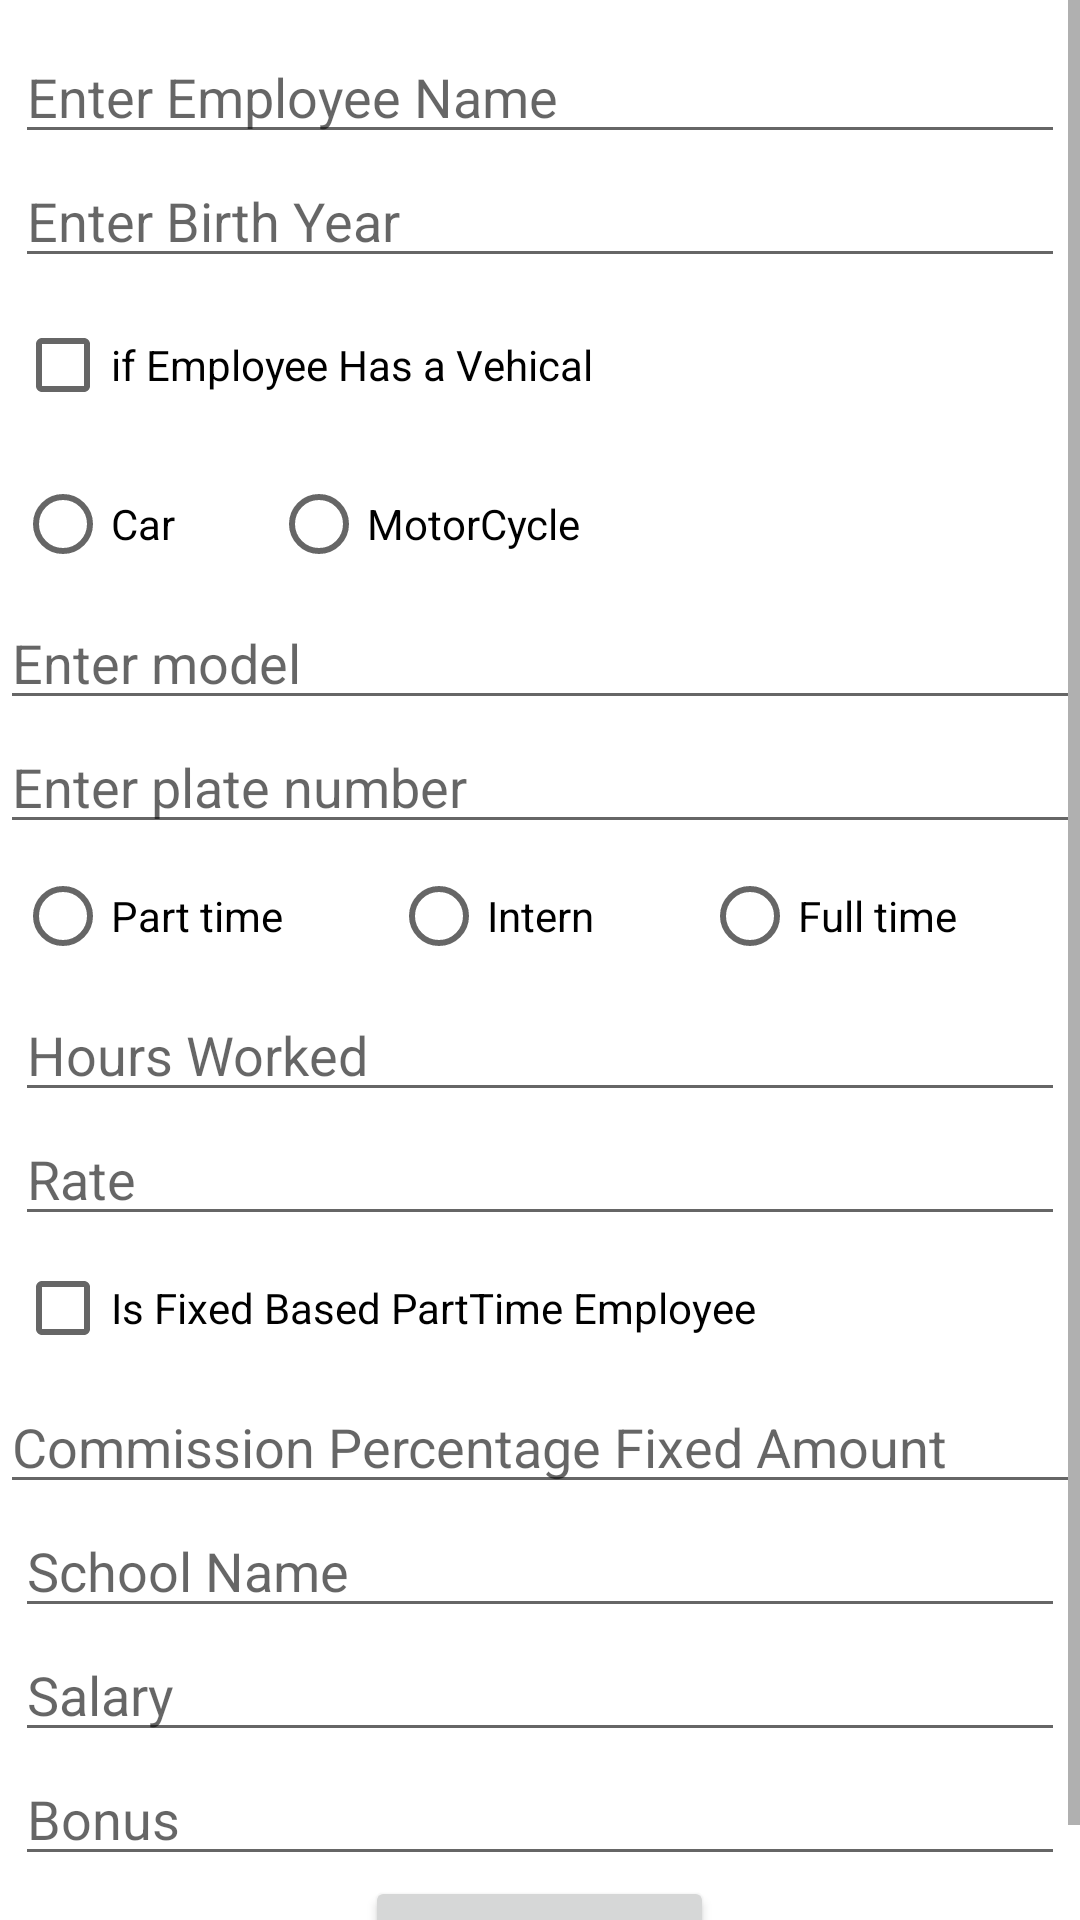

Here is an Android app screen rendered from its layout file. Give the layout XML and the strings, colors and styles it references.
<!-- AndroidManifest.xml: application theme AppTheme -->
<!-- res/layout/fragment_add_employee.xml -->
<?xml version="1.0" encoding="utf-8"?>
<ScrollView
    android:id="@+id/addEmployee"
    xmlns:android="http://schemas.android.com/apk/res/android"
    xmlns:app="http://schemas.android.com/apk/res-auto"
    android:layout_width="match_parent"
    android:layout_height="match_parent">

    <LinearLayout
        android:id="@+id/linearMain"
        android:layout_width="match_parent"
        android:layout_height="match_parent"
        android:orientation="vertical">

        <EditText
            android:id="@+id/edtName"
            android:layout_width="match_parent"
            android:layout_height="wrap_content"
            android:layout_marginTop="10dp"
            android:layout_marginLeft="5dp"
            android:layout_marginRight="5dp"
            android:hint="Enter Employee Name"
            android:digits="abcdefghijklmnopqrstuvwxyzAQWERTYUIOPASDFGHJKLZXCVBNM"/>

        <EditText
            android:id="@+id/edtDob"
            android:layout_width="match_parent"
            android:layout_height="wrap_content"
            android:layout_marginLeft="5dp"
            android:layout_marginRight="5dp"
            android:hint="Enter Birth Year"
            android:inputType="numberDecimal" />

        <CheckBox
            android:id="@+id/chkVehicle"
            android:layout_width="match_parent"
            android:layout_height="wrap_content"
            android:text="if Employee Has a Vehical"
            android:layout_margin="5dp"/>

        <LinearLayout
            android:id="@+id/linearVehicle"
            android:layout_width="match_parent"
            android:layout_height="wrap_content">

            <RadioGroup
                android:id="@+id/rgbVehicle"
                android:layout_width="match_parent"
                android:layout_height="wrap_content"
                android:orientation="horizontal"
                android:paddingLeft="5dp"
                android:paddingRight="5dp">

                <RadioButton
                    android:id="@+id/rbCar"
                    android:layout_width="wrap_content"
                    android:layout_height="wrap_content"
                    android:layout_weight="1"
                    android:text="Car" />

                <RadioButton
                    android:id="@+id/rbMotorcycle"
                    android:layout_width="wrap_content"
                    android:layout_height="wrap_content"
                    android:layout_weight="5"
                    android:text="MotorCycle" />

            </RadioGroup>

        </LinearLayout>

        <RelativeLayout
            android:id="@+id/relativeVehicleInfo"
            android:layout_width="match_parent"
            android:layout_height="wrap_content">

            <EditText
                android:id="@+id/edtModel"
                android:layout_width="match_parent"
                android:layout_height="wrap_content"
                android:layout_alignParentTop="true"
                android:layout_toRightOf="@+id/imageView"
                android:hint="Enter model" />

            <EditText
                android:id="@+id/edtplate"
                android:layout_width="match_parent"
                android:layout_height="wrap_content"
                android:layout_below="@+id/edtModel"
                android:layout_toRightOf="@+id/imageView"
                android:hint="Enter plate number" />

        </RelativeLayout>


        <LinearLayout
            android:id="@+id/linearEmpType"
            android:layout_width="match_parent"
            android:layout_height="wrap_content">

            <RadioGroup
                android:id="@+id/rgbEmployeeType"
                android:layout_width="match_parent"
                android:layout_height="match_parent"
                android:orientation="horizontal"
                android:layout_marginLeft="5dp"
                android:layout_marginRight="5dp">

                <RadioButton
                    android:id="@+id/rbParttime"
                    android:layout_width="wrap_content"
                    android:layout_height="wrap_content"
                    android:layout_weight="1"
                    android:text="Part time" />

                <RadioButton
                    android:id="@+id/rbIntern"
                    android:layout_width="wrap_content"
                    android:layout_height="wrap_content"
                    android:layout_weight="1"
                    android:text="Intern" />

                <RadioButton
                    android:id="@+id/rbFulltime"
                    android:layout_width="wrap_content"
                    android:layout_height="wrap_content"
                    android:layout_weight="1"
                    android:text="Full time" />
            </RadioGroup>

        </LinearLayout>

        <LinearLayout
            android:id="@+id/linearParttime"
            android:layout_width="match_parent"
            android:layout_height="wrap_content"
            android:orientation="vertical">

            <EditText
                android:id="@+id/edtHours"
                android:layout_width="match_parent"
                android:layout_height="wrap_content"
                android:hint="Hours Worked"
                android:layout_marginLeft="5dp"
                android:layout_marginRight="5dp"
                android:inputType="numberDecimal" />

            <EditText
                android:id="@+id/edtRate"
                android:layout_width="match_parent"
                android:layout_height="wrap_content"
                android:layout_marginLeft="5dp"
                android:layout_marginRight="5dp"
                android:hint="Rate"
                android:inputType="numberDecimal" />

            <CheckBox
                android:id="@+id/chkFixedOrCommission"
                android:layout_width="wrap_content"
                android:layout_height="wrap_content"
                android:layout_marginLeft="5dp"
                android:layout_marginRight="5dp"
                android:layout_weight="1"
                android:text="Is Fixed Based PartTime Employee" />

            <LinearLayout
                android:id="@+id/linearFixedOrCommission"
                android:layout_width="match_parent"
                android:layout_height="wrap_content">

                <EditText
                    android:id="@+id/edtCommissionPerOrFixedAmt"
                    android:layout_width="match_parent"
                    android:layout_height="wrap_content"
                    android:hint="Commission Percentage Fixed Amount"
                    android:inputType="numberDecimal" />

            </LinearLayout>
        </LinearLayout>

        <LinearLayout
            android:id="@+id/linearIntern"
            android:layout_width="match_parent"
            android:layout_height="wrap_content"
            android:orientation="vertical">

            <EditText
                android:id="@+id/edtSchoolName"
                android:layout_width="match_parent"
                android:layout_height="wrap_content"
                android:hint="School Name"
                android:digits="abcdefghijklmnopqrstuvwxyzAQWERTYUIOPASDFGHJKLZXCVBNM"
                android:layout_marginLeft="5dp"
                android:layout_marginRight="5dp"/>

        </LinearLayout>

        <LinearLayout
            android:id="@+id/linearFulltime"
            android:layout_width="match_parent"
            android:layout_height="wrap_content"
            android:orientation="vertical">


            <EditText
                android:id="@+id/edtSalary"
                android:layout_width="match_parent"
                android:layout_height="wrap_content"
                android:hint="Salary"
                android:layout_marginLeft="5dp"
                android:layout_marginRight="5dp"
                android:inputType="numberDecimal" />

            <EditText
                android:id="@+id/edtBonus"
                android:layout_width="match_parent"
                android:layout_height="wrap_content"
                android:layout_marginLeft="5dp"
                android:layout_marginRight="5dp"
                android:hint="Bonus"
                android:inputType="numberDecimal" />

        </LinearLayout>

        <Button
            android:id="@+id/btnSavePayroll"
            android:layout_width="wrap_content"
            android:layout_height="wrap_content"
            android:layout_gravity="center_vertical|center_horizontal"
            android:padding="10dp"
            android:text="Save Payroll" />

    </LinearLayout>
</ScrollView>
<!-- resources referenced by this layout -->
<resources>
  <style name="AppTheme" parent="Theme.MaterialComponents.Light.DarkActionBar">
          
          <item name="colorPrimary">@color/colorPrimary</item>
          <item name="colorPrimaryDark">@color/colorPrimaryDark</item>
          <item name="colorAccent">@color/colorAccent</item>
      </style>
  <color name="colorPrimary">#455a64</color>
  <color name="colorPrimaryDark">#1c313a</color>
  <color name="colorAccent">#718792</color>
</resources>
